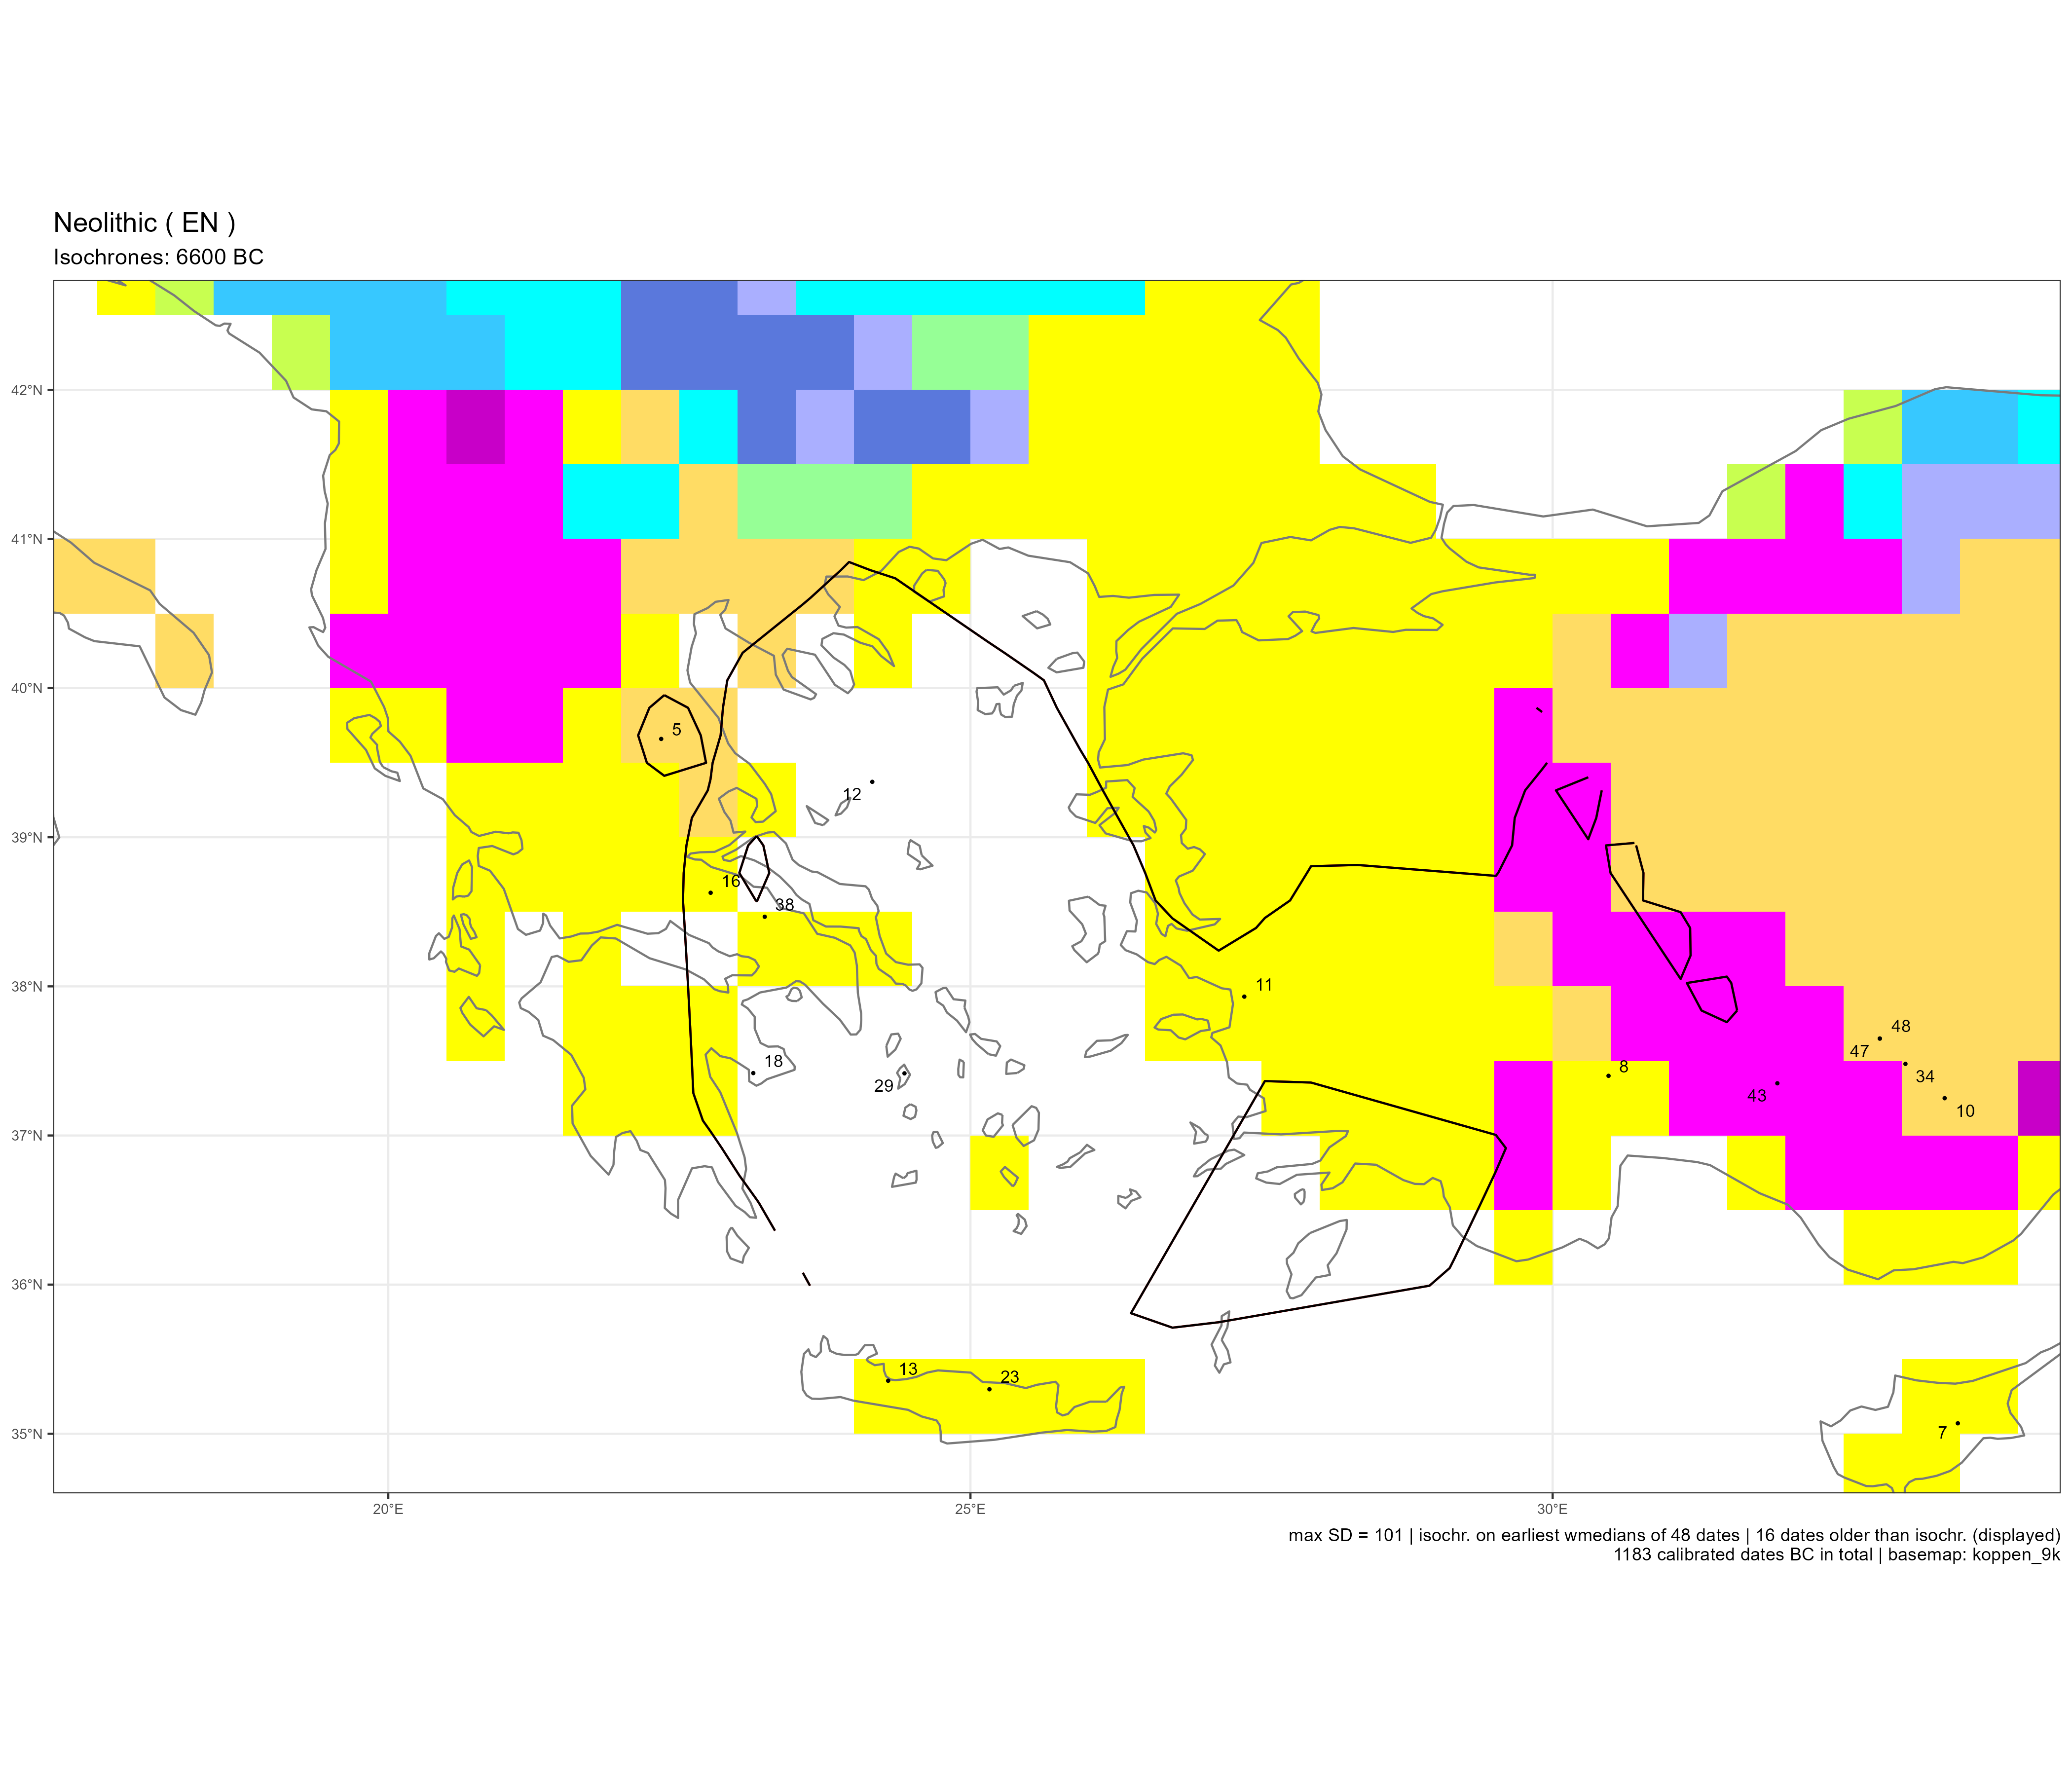

The data file committed next to this chart (first rows):
sourcedb	site	idf	labcode	lon	lat	period	median	ID	code
brami15	Argissa	5	UCLA-1657A	22.34	39.66	EN	-7127	5	BSk
calpal	Asprokremnos	7	Hd-27217	33.48	35.07	EN	-8907	7	Csa
brami15	Bademagaci	8	Hd-22340	30.48	37.4	EN	-6865	8	Csa
brami15	Can Hasan	10	HU-11	33.37	37.25	EN	-7603	10	BSk
brami15	Cukurici	11	Erl-14514	27.35	37.93	EN	-6795	11	Csa
brami15	Cyclops Cave	12	DEM-597	24.16	39.37	EN	-8500	12	NA
katsianis	Delphinos river	13	GrN-22437	24.29	35.36	EN	-6809	13	Csa
brami15	Elateia	16	GrN-2933	22.77	38.63	EN	-7265	16	Csa
brami15	Franchthi	18	P-2103	23.14	37.42	EN	-8538	18	NA
brami15	Knossos	23	OxA-9215	25.16	35.3	EN	-6875	23	Csa
brami15	Maroulas	29	DEM-?	24.43	37.42	EN	-8975	29	NA
calpal	Pinarbasi	34	OxA-5499	33.03	37.48	EN	-8260	34	BSk
katsianis	Sarkenos	38	Poz-22183	23.23	38.47	EN	-6893	38	Csa
brami15	Suberde	43	OS-62227	31.93	37.35	EN	-7309	43	Dsa
brami15	Çatalhöyük	47	PL-980525A	32.81	37.65	EN	-7431	47	BSk
bda	Çatalhöyük	48	PL-980525-A	32.81	37.65	EN	-7431	48	BSk
